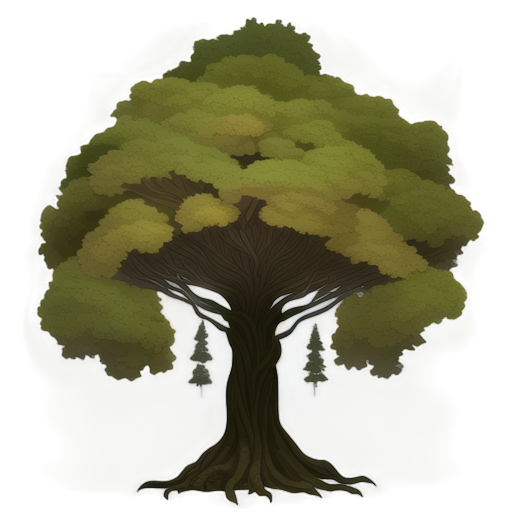
Generation parameters embedded in this image by AUTOMATIC1111 Stable Diffusion web UI or a fork of it (Forge, ...) (PNG 'parameters' text chunk):
A tall and sturdy tree, 2D animation style, textured brown trunk with natural bark details, vibrant green leaves forming a dense and symmetrical canopy, softly lit with ambient lighting, subtle shadows cast by the branches, clean and minimalistic design, centered composition, no background, realistic and natural atmosphere, suitable for a standalone illustration
Steps: 20, Sampler: Euler a, Schedule type: Automatic, CFG scale: 7, Seed: 786403734, Size: 512x512, Model hash: 481989b6f0, Model: AnythingXL_v50, layerdiffusion_enabled: True, layerdiffusion_method: (SD1.5) Only Generate Transparent Image (Attention Injection), layerdiffusion_weight: 1, layerdiffusion_ending_step: 1, layerdiffusion_fg_image: False, layerdiffusion_bg_image: False, layerdiffusion_blend_image: False, layerdiffusion_resize_mode: Crop and Resize, layerdiffusion_fg_additional_prompt: , layerdiffusion_bg_additional_prompt: , layerdiffusion_blend_additional_prompt: , Version: f2.0.1v1.10.1-previous-622-g1f140749